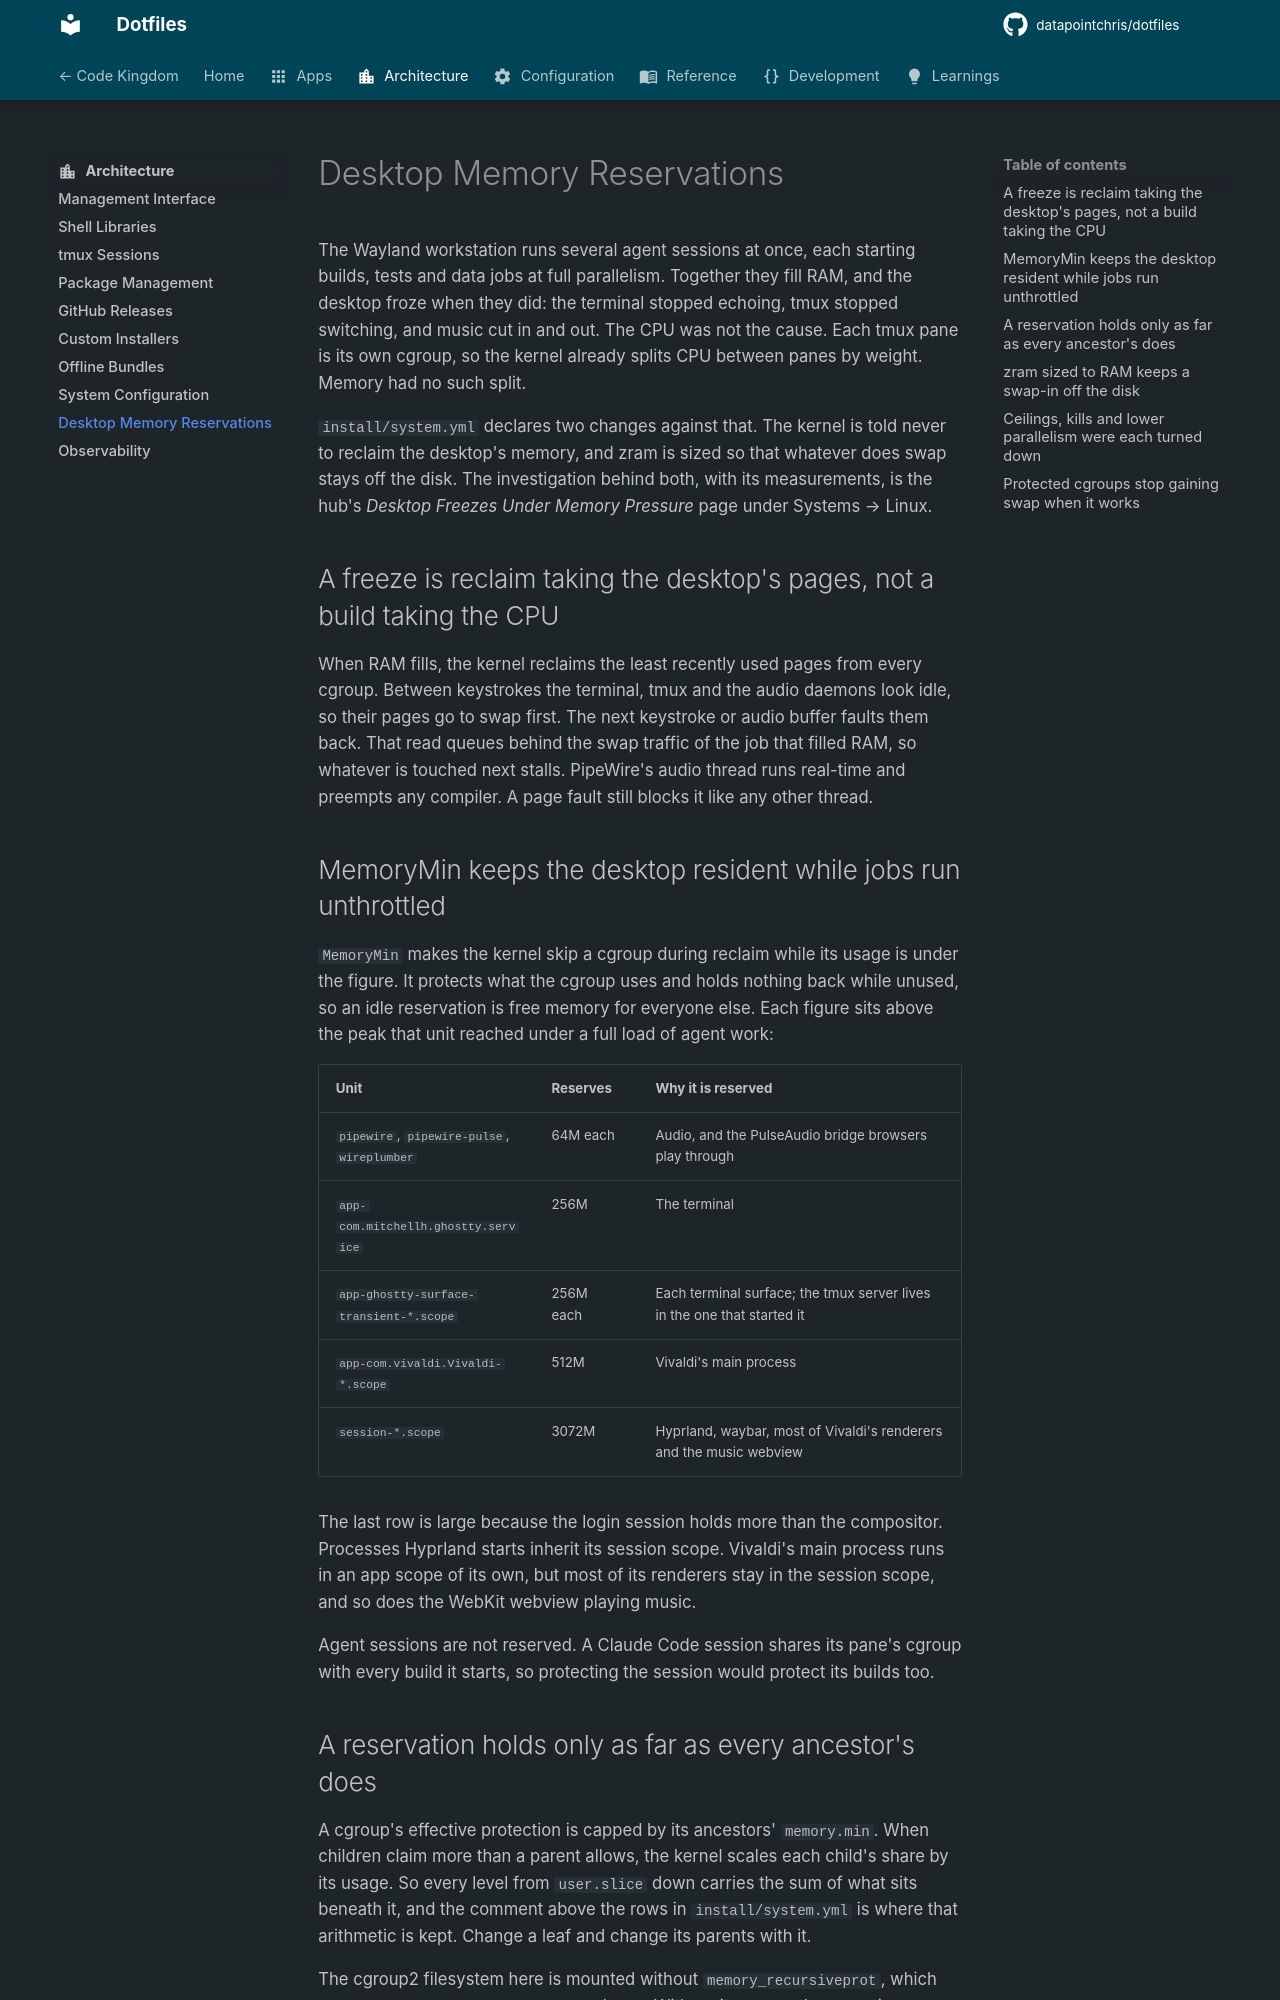

repository: datapointchris/dotfiles · page: architecture/desktop-memory-reservations/index.html · generator: mkdocs

# Desktop Memory Reservations

The Wayland workstation runs several agent sessions at once, each starting builds,
tests and data jobs at full parallelism. Together they fill RAM, and the desktop
froze when they did: the terminal stopped echoing, tmux stopped switching, and
music cut in and out. The CPU was not the cause. Each tmux pane is its own cgroup,
so the kernel already splits CPU between panes by weight. Memory had no such split.

`install/system.yml` declares two changes against that. The kernel is told never to
reclaim the desktop's memory, and zram is sized so that whatever does swap stays off
the disk. The investigation behind both, with its measurements, is the hub's
*Desktop Freezes Under Memory Pressure* page under Systems → Linux.

## A freeze is reclaim taking the desktop's pages, not a build taking the CPU

When RAM fills, the kernel reclaims the least recently used pages from every
cgroup. Between keystrokes the terminal, tmux and the audio daemons look idle, so
their pages go to swap first. The next keystroke or audio buffer faults them back.
That read queues behind the swap traffic of the job that filled RAM, so whatever is
touched next stalls. PipeWire's audio thread runs real-time and preempts any
compiler. A page fault still blocks it like any other thread.

## MemoryMin keeps the desktop resident while jobs run unthrottled

`MemoryMin` makes the kernel skip a cgroup during reclaim while its usage is under
the figure. It protects what the cgroup uses and holds nothing back while unused,
so an idle reservation is free memory for everyone else. Each figure sits above the
peak that unit reached under a full load of agent work:

| Unit | Reserves | Why it is reserved |
| --- | --- | --- |
| `pipewire`, `pipewire-pulse`, `wireplumber` | 64M each | Audio, and the PulseAudio bridge browsers play through |
| `app-com.mitchellh.ghostty.service` | 256M | The terminal |
| `app-ghostty-surface-transient-*.scope` | 256M each | Each terminal surface; the tmux server lives in the one that started it |
| `app-com.vivaldi.Vivaldi-*.scope` | 512M | Vivaldi's main process |
| `session-*.scope` | 3072M | Hyprland, waybar, most of Vivaldi's renderers and the music webview |

The last row is large because the login session holds more than the compositor.
Processes Hyprland starts inherit its session scope. Vivaldi's main process runs in
an app scope of its own, but most of its renderers stay in the session scope, and
so does the WebKit webview playing music.

Agent sessions are not reserved. A Claude Code session shares its pane's cgroup
with every build it starts, so protecting the session would protect its builds too.
